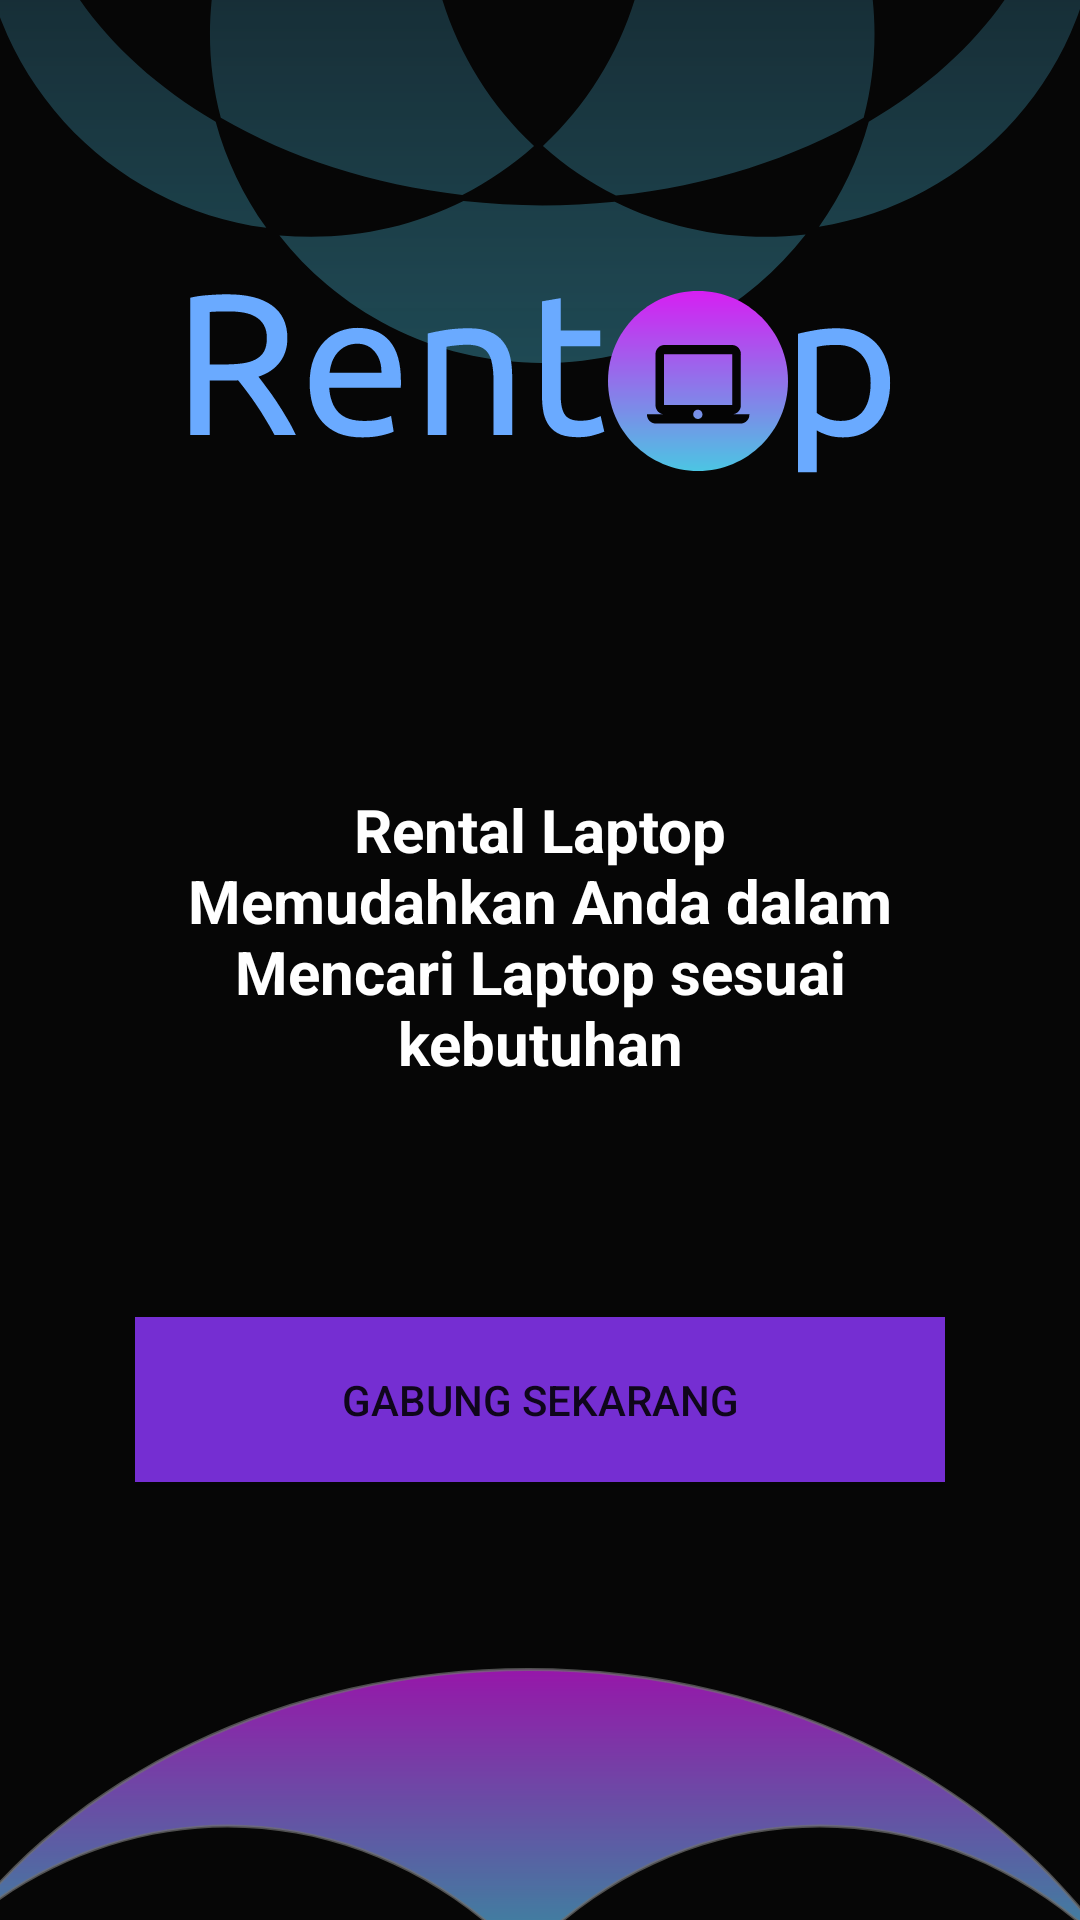

The Android layout XML behind this screen, and the referenced resources:
<!-- AndroidManifest.xml: application theme Theme.Rentop -->
<!-- res/layout/activity_splash2.xml -->
<?xml version="1.0" encoding="utf-8"?>
<androidx.constraintlayout.widget.ConstraintLayout xmlns:android="http://schemas.android.com/apk/res/android"
    xmlns:app="http://schemas.android.com/apk/res-auto"
    xmlns:tools="http://schemas.android.com/tools"
    android:layout_width="match_parent"
    android:layout_height="match_parent"
    tools:context=".SplashActivity2"
    android:background="@color/bg">

    <ImageView
        android:layout_width="match_parent"
        android:layout_height="wrap_content"
        app:layout_constraintTop_toTopOf="parent"
        app:layout_constraintLeft_toLeftOf="parent"
        android:background="@drawable/atas"/>

    <ImageView
        android:layout_width="wrap_content"
        android:layout_height="wrap_content"
        app:layout_constraintTop_toTopOf="parent"
        app:layout_constraintLeft_toLeftOf="parent"
        app:layout_constraintRight_toRightOf="parent"
        android:layout_marginTop="82dp"
        android:background="@drawable/logo"
        android:id="@+id/logo2"/>

    <TextView
        android:layout_width="match_parent"
        android:layout_height="wrap_content"
        app:layout_constraintLeft_toLeftOf="parent"
        app:layout_constraintTop_toBottomOf="@id/logo2"
        android:text="@string/splash2"
        android:textColor="@color/white"
        android:textStyle="bold"
        app:layout_constraintRight_toRightOf="parent"
        android:layout_marginHorizontal="55dp"
        android:textAlignment="center"
        android:gravity="center_horizontal"
        android:layout_marginTop="78dp"
        android:textSize="20dp"
        android:id="@+id/isi_atas"/>

    <Button
        android:layout_width="match_parent"
        android:layout_height="wrap_content"
        android:id="@+id/btn_gabung"
        android:layout_marginHorizontal="45dp"
        android:layout_marginTop="78dp"
        app:layout_constraintTop_toBottomOf="@id/isi_atas"
        android:text="@string/btn_splash2"
        android:paddingVertical="18dp"
        android:background="@color/btn"/>

    <ImageView
        android:layout_width="match_parent"
        android:layout_height="wrap_content"
        app:layout_constraintBottom_toBottomOf="parent"
        app:layout_constraintLeft_toLeftOf="parent"
        app:layout_constraintRight_toRightOf="parent"
        android:background="@drawable/bawah"/>

</androidx.constraintlayout.widget.ConstraintLayout>
<!-- resources referenced by this layout -->
<resources>
  <color name="bg">#060606</color>
  <color name="btn">#752ED2</color>
  <color name="white">#FFFFFFFF</color>
  <!-- drawable atas: vector/xml drawable (drawable, 3897 chars, omitted) -->
  <!-- drawable bawah: vector/xml drawable (drawable, 2316 chars, omitted) -->
  <!-- drawable logo: vector/xml drawable (drawable, 6540 chars, omitted) -->
  <string name="btn_splash2">Gabung Sekarang</string>
  <string name="splash2">Rental Laptop Memudahkan Anda dalam Mencari Laptop sesuai kebutuhan</string>
  <style name="Theme.Rentop" parent="Theme.MaterialComponents.DayNight.NoActionBar">
          
          <item name="colorPrimary">@color/purple_500</item>
          <item name="colorPrimaryVariant">@color/purple_700</item>
          <item name="colorOnPrimary">@color/white</item>
          
          <item name="colorSecondary">@color/teal_200</item>
          <item name="colorSecondaryVariant">@color/teal_700</item>
          <item name="colorOnSecondary">@color/black</item>
          
          <item name="android:statusBarColor" tools:targetApi="l">?attr/colorPrimaryVariant</item>
          
      </style>
  <color name="purple_500">#FF6200EE</color>
  <color name="purple_700">#FF3700B3</color>
  <color name="teal_200">#FF03DAC5</color>
  <color name="teal_700">#FF018786</color>
  <color name="black">#FF000000</color>
</resources>
